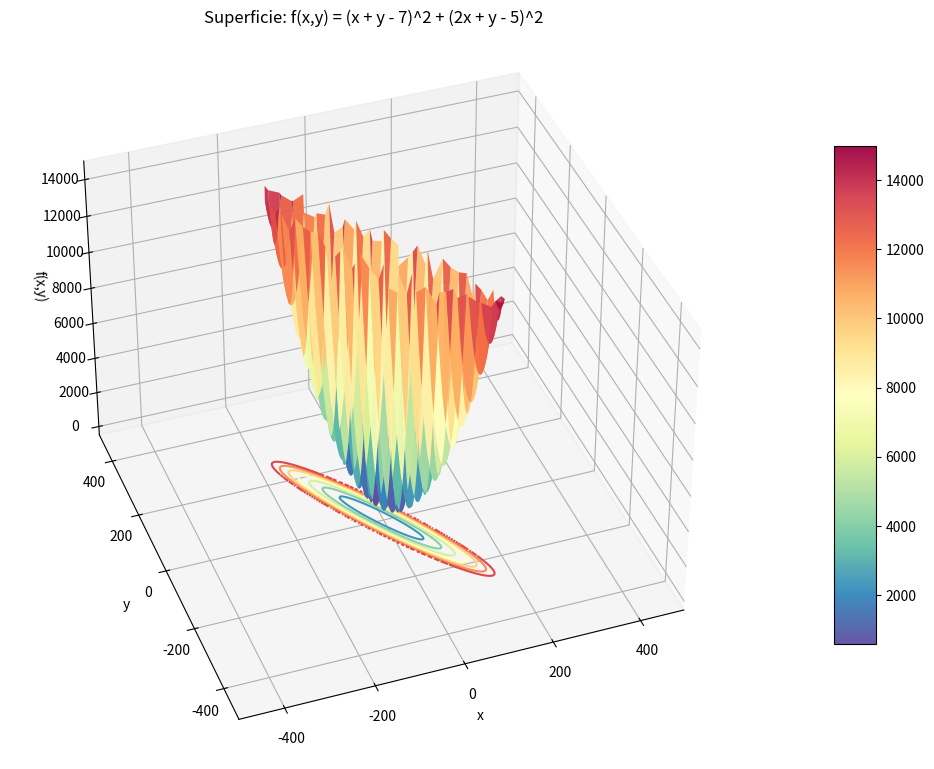
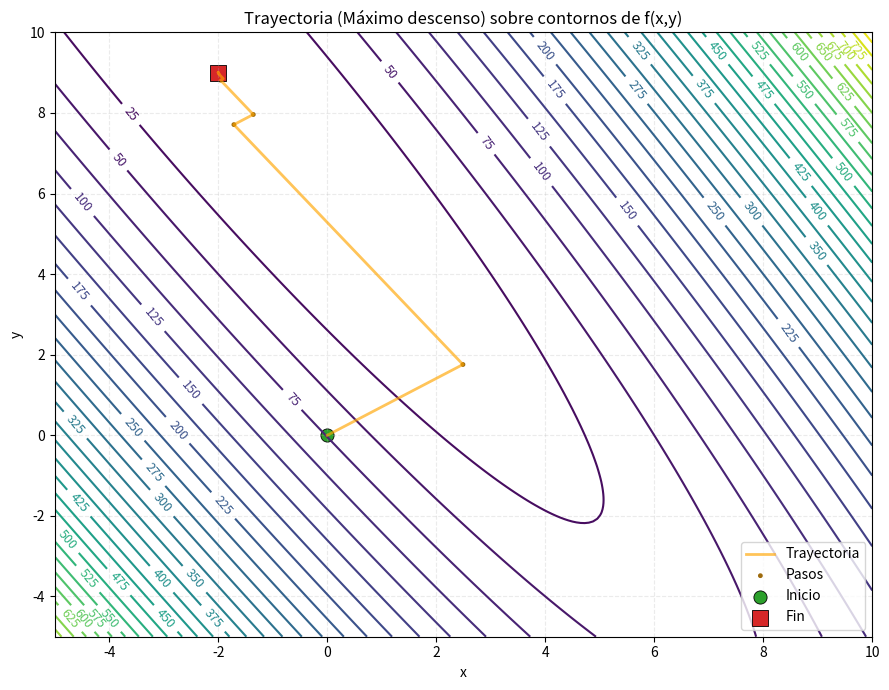
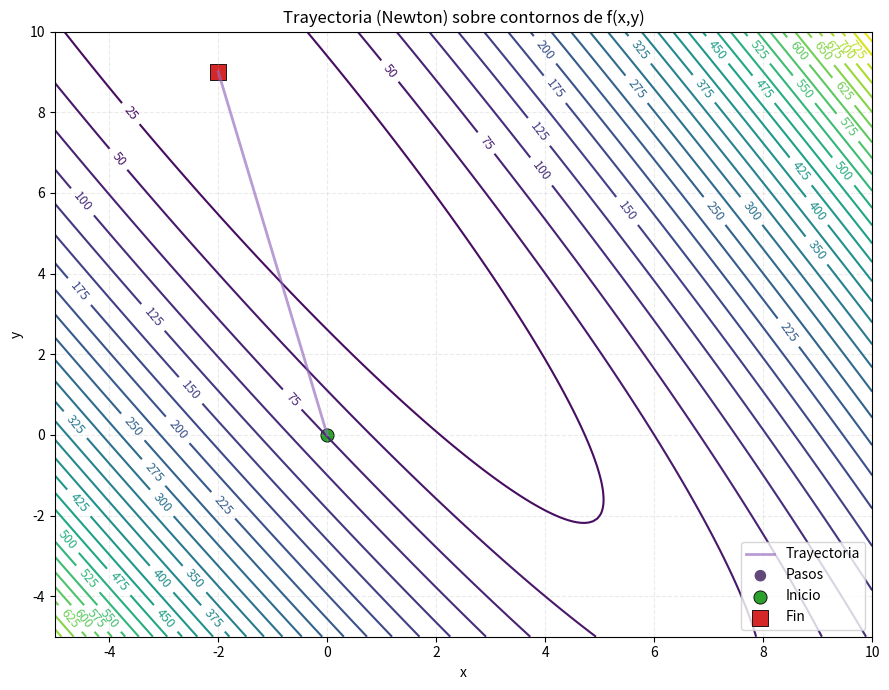

The matplotlib source for these figures, in order:
from __future__ import annotations  # Mejora las anotaciones de tipo.
import numpy as np  # Operaciones numéricas con arrays.
from typing import Callable, Optional  # Tipos para funciones y valores opcionales.
import matplotlib.pyplot as plt  # Gráficos y visualizaciones.
import matplotlib.colors as mcolors  # Manejo de colores en gráficos.

#-----------------------------------
# Métodos de optimización
#-----------------------------------
def maximo_descenso_optimo(Q, c, x0, tol=1e-8, max_iter=1000, verbose=False):
    """
    Máximo descenso para f(x) = 1/2 x^T Q x + c^T x + r
    usando el paso analítico óptimo alpha_k = (g^T g) / (g^T Q g).
    NOTA: La expresión alpha_k fue previamente hallada de forma analítica (en el LaTeX).

    Parámetros:
        Q : ndarray (n,n)  -- matriz simétrica
        c : ndarray (n,)   -- vector
        x0: ndarray (n,)   -- punto inicial
        tol: float         -- tolerancia para ||gradiente||
        max_iter: int      -- número máximo de iteraciones
        verbose: bool      -- imprimir o no el progreso

    Retorna:
        x : ndarray (n,)   -- punto mínimo (x1, ..., xn) en nuestro modelo x = (x1, x2)
        info : dict        -- historial (opcional)
    """
    # --- Validaciones simples ---
    Q = np.array(Q, dtype=float)
    c = np.array(c, dtype=float)
    x = np.array(x0, dtype=float)

    # --- Dimensiones ---
    n = x.shape[0]
    assert Q.shape == (n, n)
    assert c.shape == (n,)

    # --- Comprobar simetría numérica ---
    if not np.allclose(Q, Q.T, atol=1e-12):
        Q = 0.5 * (Q + Q.T)

    # Historial para análisis
    iters = []
    fvals = []
    alphas = []
    norms = []
    xs = []  # almacenará el vector x de cada iteración (incluye inicio y fin)

    # Guardar x inicial
    xs.append(x.copy())

    # --- Función objetivo ---
    def f_val(x_vec):
        return 0.5 * x_vec @ (Q @ x_vec) + c @ x_vec

    # --- Iteraciones ---
    for k in range(1, max_iter + 1):
        g = Q @ x + c                      # gradiente g_k = Q x_k + c
        gn = np.linalg.norm(g)             # ||g_k||

        iters.append(k)
        fvals.append(f_val(x))
        norms.append(gn)

        if verbose:
            print(f"Iter {k:3d}: ||g|| = {gn:.3e}, f = {fvals[-1]:.6e}")

        # Criterio de parada
        if gn < tol:
            if verbose:
                print("Criterio de parada alcanzado (||g|| < tol).")
            # Guardar x final antes de salir (si se cumple criterio de parada antes de actualizar)
            xs.append(x.copy())
            break

        Qg = Q @ g                         # producto Q g_k (reutilizable)
        denom = g @ Qg                     # g^T Q g

        # Seguridad numérica: evitar división por cero / denominador no positivo
        if denom <= 0:
            raise ValueError(
                "Denominador g^T Q g ≤ 0. Q puede no ser definida positiva o g≈0."
            )

        alpha = (g @ g) / denom            # alpha_k óptimo
        alphas.append(alpha)

        # Actualización
        x = x - alpha * g
        xs.append(x.copy())

    # Guardar x después de la actualización
    xs.append(x.copy())

    info = {
        "iters": np.array(iters),
        "fvals": np.array(fvals),
        "alphas": np.array(alphas),
        "norms": np.array(norms),
    }
    # Añadir trayectorias de x (cada fila corresponde a una iteración, incluyendo inicial y final)
    info["xs"] = np.vstack(xs)

    # Redondear cada elemento de x (evitar errores numéricos)
    x = np.round(x, decimals=2)

    return x, info

def newton_quadratic(Q, c, x0=None):
    """
    Método de Newton para función cuadrática
    f(x) = 1/2 x^T Q x + c^T x + r.

    Para este caso, una sola iteración produce el óptimo:
        x* = -Q^{-1} c

    Parámetros
    - Q: ndarray (n, n), matriz simétrica e invertible.
    - c: ndarray (n,), vector.
    - x0: ndarray (n,), punto inicial opcional (no afecta el resultado final en el caso cuadrático).

    Retorna
    - x1: ndarray (n,), punto óptimo (en una iteración, x1 = -Q^{-1} c).
    - info: ndarray (2, n), arreglo con los puntos [x0, x1] para formar una trayectoria mínima.
    """
    n = Q.shape[0]
    if x0 is None:
        x0 = np.zeros(n)
    b = - (Q @ x0 + c)        # -grad f(x0)
    # Resolver Q p = b  (p = paso de Newton)
    p = np.linalg.solve(Q, b)
    x1 = x0 + p               # en una iteración, x1 = -Q^{-1} c
    info = np.vstack([x0, x1])  # trayectoria: inicio y final
    return x1, info

#-----------------------------------
# Graficar superficie y trayectorias
#-----------------------------------
def graficar_superficie(
        f: Callable[[np.ndarray, np.ndarray], np.ndarray],
        xlim: tuple[float, float] = (-3.0, 3.0),
        ylim: tuple[float, float] = (-3.0, 3.0),
        n: int = 100,
        xlabel: str = 'x', ylabel: str = 'y', zlabel: str = 'z', title: str = '',
        cmap: str = 'viridis', elev: Optional[float] = None, azim: Optional[float] = None,
        dist: Optional[float] = None, expand: float = 1.0
    ) -> None:
    """
    Grafica la superficie z = f(x, y) sin mostrar plano de corte visible.
    Muestra también el contorno proyectado sobre el plano XY (como en el ejemplo sin(R)/R).
    """
    # Ajuste del rango
    expand = float(expand)
    if expand < 1.0:
        expand = 1.0
    if expand != 1.0:
        cx = 0.5 * (xlim[0] + xlim[1])
        hx = 0.5 * (xlim[1] - xlim[0]) * expand
        xlim = (cx - hx, cx + hx)
        cy = 0.5 * (ylim[0] + ylim[1])
        hy = 0.5 * (ylim[1] - ylim[0]) * expand
        ylim = (cy - hy, cy + hy)

    # Malla
    x = np.linspace(*xlim, int(n))
    y = np.linspace(*ylim, int(n))
    X, Y = np.meshgrid(x, y)
    Z = np.asarray(f(X, Y), dtype=float)

    # Recorte invisible (los valores que superan 15000 se hacen NaN)
    Z[Z > 15000] = np.nan

    # Figura
    fig = plt.figure(figsize=(10, 8))
    ax = fig.add_subplot(111, projection='3d')

    # Superficie principal
    surf = ax.plot_surface(X, Y, Z, cmap=cmap, linewidth=0, antialiased=True, alpha=0.95)

    # Contorno proyectado sobre el plano XY (sin mostrar plano)
    ax.contour(X, Y, Z, zdir='z', offset=np.nanmin(Z) - 500, cmap=cmap, linewidths=1.5)

    # Etiquetas
    ax.set_xlabel(xlabel)
    ax.set_ylabel(ylabel)
    ax.set_zlabel(zlabel)
    ax.set_xlim(*xlim)
    ax.set_ylim(*ylim)
    ax.set_zlim(np.nanmin(Z) - 500, 15000)  # no muestra corte visible

    if title:
        ax.set_title(title)

    # Ajuste de cámara
    if elev is not None or azim is not None:
        ax.view_init(elev=elev or 30, azim=azim or -60)
    if dist is not None and hasattr(ax, 'dist'):
        try:
            ax.dist = float(dist)
        except Exception:
            pass

    fig.colorbar(surf, shrink=0.65, aspect=12, pad=0.1)
    plt.tight_layout()
    plt.show()

def graficar_trayectoria(
        puntos: np.ndarray | list[tuple[float, float]],
        f: Callable[[np.ndarray, np.ndarray], np.ndarray],
        xlim: tuple[float, float] = (-5.0, 10.0),
        ylim: tuple[float, float] = (-5.0, 10.0),
        n: int = 100,
        levels: int | list[float] = 30,
        xlabel: str = 'x', ylabel: str = 'y', title: str = 'Trayectoria sobre contornos',
        cmap: str = 'viridis',
    color_trayectoria: str = 'tab:blue',
    mostrar_linea: bool = True,
    color_pasos: Optional[str] = None,
    marcador_pasos: str = '.',
    tam_puntos: int = 44,
    alpha_puntos: float = 0.95,
        marcador_inicio: str = 'o',
        marcador_fin: str = 'X',
        tam_inicio: int = 90,
        tam_fin: int = 120,
        mostrar_etiquetas_nivel: bool = False
    ) -> None:
    """
    Grafica los contornos de z = f(x, y) en el plano XY y superpone la trayectoria
    definida por un conjunto de puntos conectados por una línea.

    Parámetros
    ----------
    puntos: array-like de forma (m, 2)
        Secuencia de puntos (x, y) que definen la trayectoria a dibujar.
    f: Callable[[ndarray, ndarray], ndarray]
        Función escalar de dos variables para generar el mapa de contornos.
    xlim, ylim: (min, max)
        Límites de los ejes X e Y para construir la malla de contorno.
    n: int
        Resolución de la malla (n x n).
    levels: int o lista de float
        Niveles de contorno a dibujar (como en matplotlib.contour).
    xlabel, ylabel, title: str
        Etiquetas y título del gráfico.
    cmap: str
        Colormap para los contornos.
    color_trayectoria: str
        Color de la línea que conecta los puntos (si mostrar_linea=True).
    mostrar_linea: bool
        Si True dibuja una línea que conecta los puntos en orden.
    color_pasos: Optional[str]
        Color de los puntos individuales (pasos) de la trayectoria. Si es None,
        se usará un color más oscuro derivado de 'color_trayectoria'.
    marcador_pasos: str
        Marcador para cada punto de la trayectoria (pasos intermedios).
    tam_puntos: int
        Tamaño de los puntos de la trayectoria (por defecto más grande para mejor visibilidad).
    alpha_puntos: float
        Transparencia (alpha) de los puntos de la trayectoria.
    marcador_inicio, marcador_fin: str
        Marcadores para el punto inicial y el punto final, respectivamente.
    tam_inicio, tam_fin: int
        Tamaños de los marcadores de inicio y fin.
    mostrar_etiquetas_nivel: bool
        Si True, añade etiquetas numéricas a las curvas de nivel.
    """

    # Convertir y validar puntos
    P = np.asarray(puntos, dtype=float)
    if P.ndim != 2 or P.shape[1] != 2:
        raise ValueError("'puntos' debe ser de forma (m, 2)")
    if P.shape[0] == 0:
        raise ValueError("'puntos' no puede estar vacío")

    # Malla del plano XY
    x = np.linspace(*xlim, int(n))
    y = np.linspace(*ylim, int(n))
    X, Y = np.meshgrid(x, y)
    Z = np.asarray(f(X, Y), dtype=float)

    # Figura 2D con contornos
    fig, ax = plt.subplots(figsize=(9, 7))
    cs = ax.contour(X, Y, Z, levels=levels, cmap=cmap)
    if mostrar_etiquetas_nivel:
        ax.clabel(cs, inline=True, fontsize=9, fmt='%g')

    # Dibuja línea completa si se solicita
    if mostrar_linea:
        ax.plot(P[:, 0], P[:, 1], color=color_trayectoria, linewidth=2.0, alpha=0.65, label='Trayectoria')

    # Dibuja pequeños puntos para cada paso
    if color_pasos is None:
        # Derivar un color más oscuro a partir del color de la trayectoria
        try:
            base_rgb = np.array(mcolors.to_rgb(color_trayectoria))
            factor = 0.6  # <1.0 oscurece
            darker_rgb = tuple(np.clip(base_rgb * factor, 0.0, 1.0))
            color_pasos_eff = darker_rgb
        except Exception:
            color_pasos_eff = color_trayectoria
    else:
        color_pasos_eff = color_pasos

    ax.scatter(P[:, 0], P[:, 1], s=tam_puntos, c=[color_pasos_eff], marker=marcador_pasos, alpha=alpha_puntos, edgecolors='none', label='Pasos')

    # Punto inicial y final con símbolos únicos
    ax.scatter(P[0, 0], P[0, 1], s=tam_inicio, c='tab:green', marker=marcador_inicio, edgecolors='k', linewidths=0.6, label='Inicio')
    ax.scatter(P[-1, 0], P[-1, 1], s=tam_fin, c='tab:red', marker=marcador_fin, edgecolors='k', linewidths=0.6, label='Fin')

    ax.set_xlabel(xlabel)
    ax.set_ylabel(ylabel)
    ax.set_xlim(*xlim)
    ax.set_ylim(*ylim)
    ax.set_title(title)
    ax.grid(True, linestyle='--', alpha=0.25)
    ax.legend(loc='best')

    plt.tight_layout()
    plt.show()

#-----------------------------------
# Pruebas de los métodos y graficación
#-----------------------------------
if __name__ == "__main__":
    # f(x, y) = (x + y - 7)^2 + (2x + y - 5)^2
    # En forma cuadrática: f(x) = 1/2 x^T Q x + c^T x + r
    Q = np.array([[10.0, 6.0],
                  [ 6.0, 4.0]])
    c = np.array([-34.0, -24.0])
    r = 74.0
    x0 = np.array([0.0, 0.0])  # punto inicial (0,0)

    # Función escalar para graficación
    f = lambda X, Y: (X + Y - 7.0)**2 + (2.0 * X + Y - 5.0)**2

    # Ejecutar Máximo Descenso (paso óptimo)
    x_min, info = maximo_descenso_optimo(Q, c, x0, tol=1e-9, max_iter=1000, verbose=True)
    f_xmin = 0.5 * x_min @ (Q @ x_min) + c @ x_min + r
    print("\n[Máximo descenso] Punto óptimo aproximado:", x_min)
    print("[Máximo descenso] Valor mínimo f(x*):", f_xmin)
    print("[Máximo descenso] Trayectoria (xs):\n", info.get("xs"))

    # Graficar superficie 3D de la función
    graficar_superficie(
        f,
        xlim=(-500.0, 500.0),
        ylim=(-500.0, 500.0),
        n=300,
        xlabel='x', ylabel='y', zlabel='f(x,y)',
        title='Superficie: f(x,y) = (x + y - 7)^2 + (2x + y - 5)^2',
        cmap='Spectral_r',
        elev=38, azim=-110,
        dist=20,   # vista alejada
        expand=1.0
    )

    # Trayectoria sobre contornos (Máximo descenso)
    puntos_descenso_raw = info.get("ws", info.get("xs"))
    puntos_descenso = [tuple(row[:2]) for row in np.asarray(puntos_descenso_raw, dtype=float)]
    graficar_trayectoria(
        puntos=puntos_descenso,
        f=f,
        xlim=(-5.0, 10.0),
        ylim=(-5.0, 10.0),
        n=200,
        levels=35,
        xlabel='x', ylabel='y',
        title='Trayectoria (Máximo descenso) sobre contornos de f(x,y)',
        cmap='viridis',
        color_trayectoria='orange',
        mostrar_linea=True,
        marcador_pasos='.',
        tam_puntos=48,
        alpha_puntos=0.95,
        marcador_inicio='o',
        marcador_fin='s',
        mostrar_etiquetas_nivel=True
    )

    # Método de Newton (cuadrático)
    x_newton, xs_newton = newton_quadratic(Q, c, x0)
    f_xnewton = 0.5 * x_newton @ (Q @ x_newton) + c @ x_newton + r
    print("\n[Newton] Punto óptimo (una iteración):", x_newton)
    print("[Newton] Valor mínimo f(x*):", f_xnewton)
    print("[Newton] Trayectoria (xs):\n", xs_newton)

    # Graficar trayectoria de Newton sobre los mismos contornos
    puntos_newton = [tuple(row[:2]) for row in np.asarray(xs_newton, dtype=float)]
    graficar_trayectoria(
        puntos=puntos_newton,
        f=f,
        xlim=(-5.0, 10.0),
        ylim=(-5.0, 10.0),
        n=200,
        levels=35,
        xlabel='x', ylabel='y',
        title='Trayectoria (Newton) sobre contornos de f(x,y)',
        cmap='viridis',
        color_trayectoria='tab:purple',
        mostrar_linea=True,
        marcador_pasos='o',
        tam_puntos=70,
        alpha_puntos=0.95,
        marcador_inicio='o',
        marcador_fin='s',
        mostrar_etiquetas_nivel=True
    )